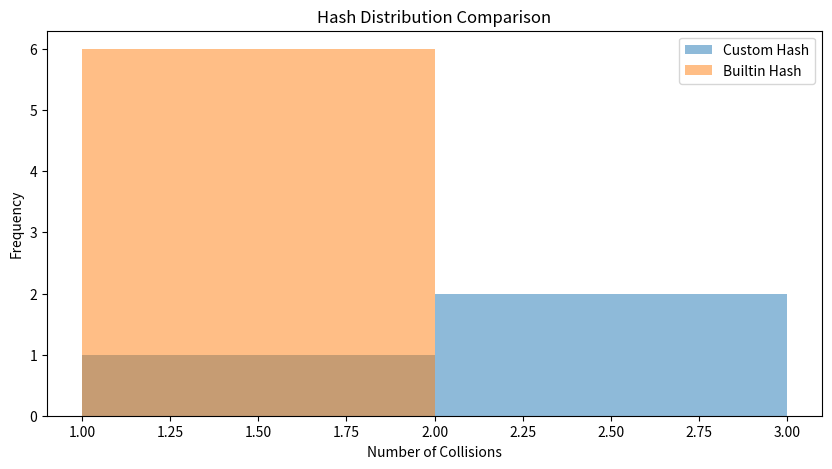

The matplotlib source for this figure:
import matplotlib.pyplot as plt
from collections import defaultdict
def custom_hash(key):
    return sum(ord(c) for c in key) % 10

keys = ["hello", "world", "test", "hash", "function", "collision", "data"]
hash_table = defaultdict(int)
for key in keys:
    hash_table[custom_hash(key)] += 1
builtin_hash_table = defaultdict(int)
for key in keys:
    builtin_hash_table[hash(key) % 10] += 1
plt.figure(figsize=(10, 5))
plt.hist(hash_table.values(), bins=range(1, max(hash_table.values()) + 1), alpha=0.5, label="Custom Hash")
plt.hist(builtin_hash_table.values(), bins=range(1, max(builtin_hash_table.values()) + 1), alpha=0.5, label="Builtin Hash")
plt.legend()
plt.title("Hash Distribution Comparison")
plt.xlabel("Number of Collisions")
plt.ylabel("Frequency")
plt.show()
